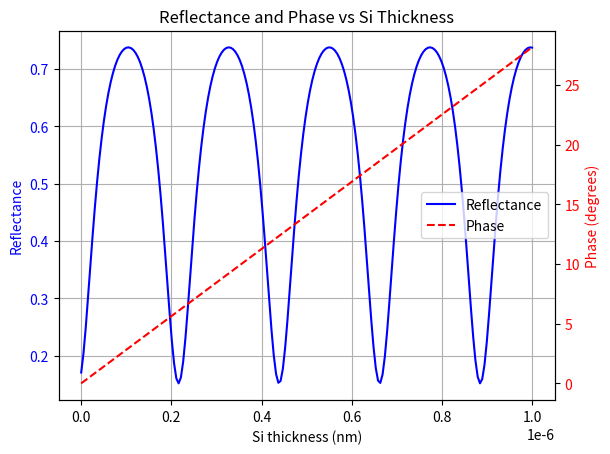

Source code (Python):
import math
import numpy as np
import matplotlib.pyplot as plt
def calculate_reflection(n_a,n_b,incident_angle=0):
    reflection=(n_a*np.cos(incident_angle)-n_b*np.cos(incident_angle))/(n_a*np.cos(incident_angle)+n_b*np.cos(incident_angle))      #correct reflection from b to a
    return reflection

def calculate_reflection_phase(wavelength,thickness,refractive_index,incident_angle=0):
    phase=2*thickness*2*np.pi*refractive_index/wavelength
    return phase

def calculate_full_reflection_for_4_layer_structure(wavelength,thickness_1=0,thickness_2=0,thickness_3=0,thickness_4=0,n_a=0,n_b=0,incident_angle=0):
    r_3_4=calculate_reflection(n_a=n_a,n_b=n_b)
    r_2_3=calculate_reflection(n_a=n_b,n_b=n_a)
    r_1_2=calculate_reflection(n_a=n_a,n_b=n_b)
    phase_3_4=calculate_reflection_phase(wavelength=wavelength,thickness=thickness_3,refractive_index=n_a)
    phase_2_3=calculate_reflection_phase(wavelength=wavelength,thickness=thickness_2,refractive_index=n_b)
      
    reflection_w_b=(r_3_4 * np.exp(-1j*phase_3_4)+r_2_3)/(1+r_2_3*r_3_4*np.exp(-1j*phase_3_4))
    reflection_full=(reflection_w_b * np.exp(-1j*phase_2_3)+r_1_2)/(1+r_1_2*reflection_w_b*np.exp(-1j*phase_2_3))
    return reflection_full , phase_2_3 

wave_length=1.55*1e-6
thickness_Si_span=np.linspace(0,1,200)*1e-6
thickness_Box=3*1e-6    # by setting this in to 3um the results are obtained that are described in paper 
n_Si=3.475
n_SiO2=1.444

reflectance_array=np.zeros(len(thickness_Si_span))
phase_array=np.zeros(len(thickness_Si_span))

for i in range(len(thickness_Si_span)):
    reflection, phase = calculate_full_reflection_for_4_layer_structure(
        wavelength=wave_length,
        thickness_2=thickness_Si_span[i],
        thickness_3=thickness_Box,
        n_a=n_SiO2,
        n_b=n_Si
    )
    reflectance_array[i] = np.abs(reflection)**2
    phase_array[i] = phase

reflectance_array = np.array(reflectance_array)  # convert to NumPy array
max_value = np.max(reflectance_array)
max_index = np.argmax(reflectance_array)
max_thickness = thickness_Si_span[max_index]
print(max_value)

print(max_thickness)

fig, ax1 = plt.subplots()

# Left y-axis: Reflectance
ax1.plot(thickness_Si_span, reflectance_array, 'b-', label='Reflectance')
ax1.set_xlabel('Si thickness (nm)')
ax1.set_ylabel('Reflectance', color='b')
ax1.tick_params(axis='y', labelcolor='b')

# Right y-axis: Phase
ax2 = ax1.twinx()  # instantiate a second axes that shares the same x-axis
ax2.plot(thickness_Si_span, phase_array, 'r--', label='Phase')
ax2.set_ylabel('Phase (degrees)', color='r')
ax2.tick_params(axis='y', labelcolor='r')

# Optional: grid only for left axis
ax1.grid(True)

# Optional: combine legends
lines_1, labels_1 = ax1.get_legend_handles_labels()
lines_2, labels_2 = ax2.get_legend_handles_labels()
ax1.legend(lines_1 + lines_2, labels_1 + labels_2, loc='best')

plt.title('Reflectance and Phase vs Si Thickness')
plt.show()